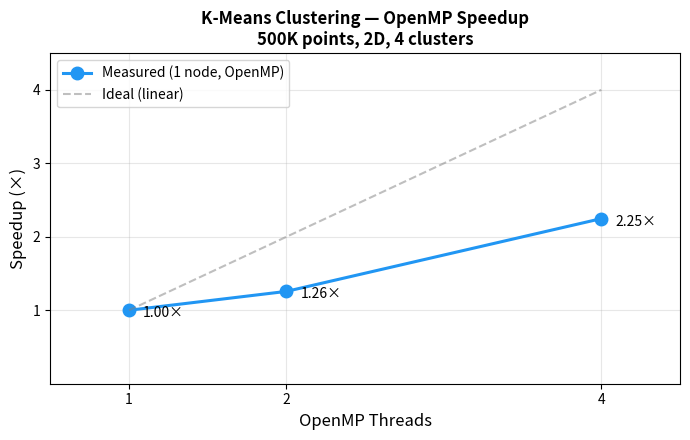

The matplotlib source for this figure:
"""Generate speedup plot from real benchmark data."""
import matplotlib.pyplot as plt

# Real measurements: 500K points, 2D, 4 clusters (single node)
threads = [1, 2, 4]
times = [0.351211, 0.279453, 0.156293]  # 1 MPI process
baseline = times[0]
speedups = [baseline / t for t in times]

fig, ax = plt.subplots(figsize=(7, 4.5))

ax.plot(threads, speedups, 'o-', linewidth=2.2, markersize=9,
        color='#2196F3', label='Measured (1 node, OpenMP)')
ax.plot(threads, threads, '--', color='gray', alpha=0.5,
        linewidth=1.5, label='Ideal (linear)')

ax.set_xlabel("OpenMP Threads", fontsize=12)
ax.set_ylabel("Speedup (×)", fontsize=12)
ax.set_title("K-Means Clustering — OpenMP Speedup\n500K points, 2D, 4 clusters",
             fontsize=12, fontweight='bold')
ax.set_xticks(threads)
ax.set_yticks([1, 2, 3, 4])
ax.legend(loc='upper left')
ax.grid(True, alpha=0.3)
ax.set_xlim(0.5, 4.5)
ax.set_ylim(0, 4.5)

# Annotate speedup values
for t, s in zip(threads, speedups):
    ax.annotate(f'{s:.2f}×', (t, s), textcoords="offset points",
                xytext=(10, -5), fontsize=10)

plt.tight_layout()
plt.savefig("benchmark_speedup.png", dpi=150, bbox_inches='tight')
print("Saved benchmark_speedup.png")
